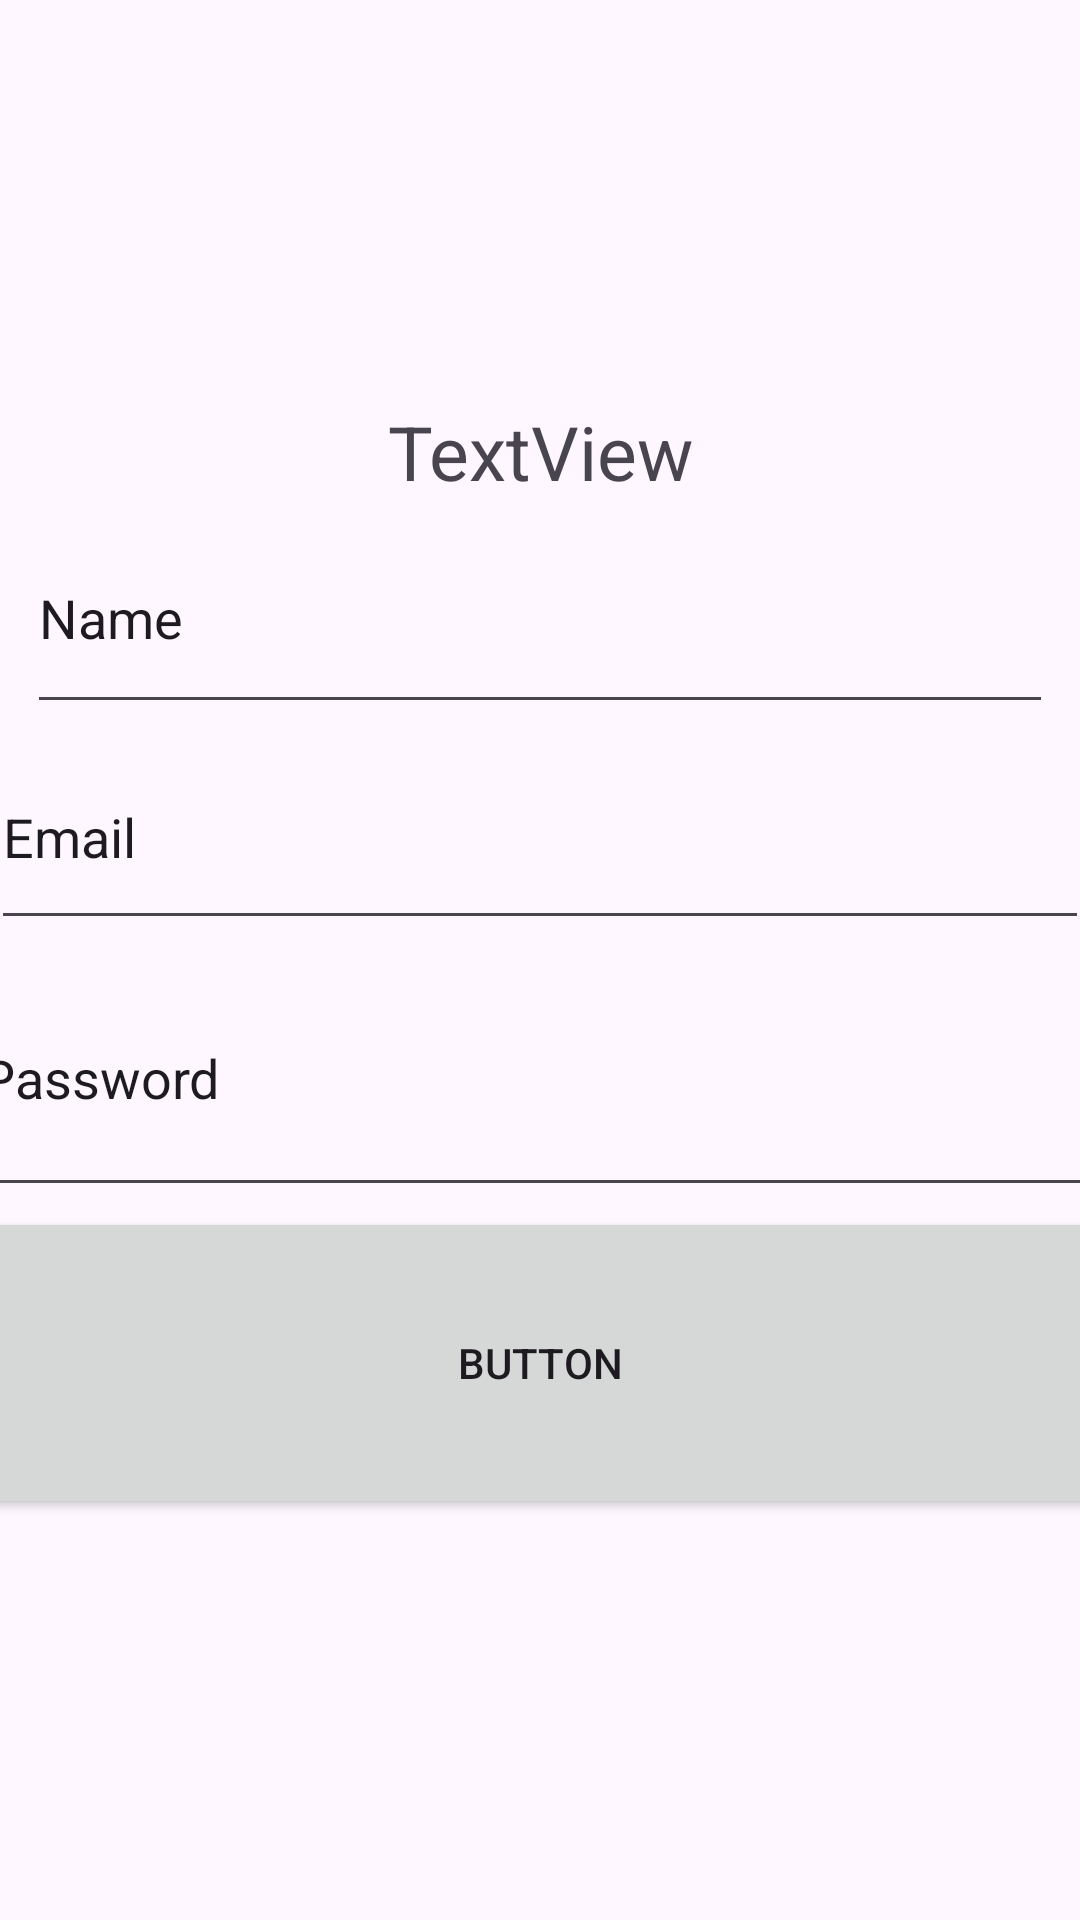

Produce the Android XML layout that renders to this screen, including the resource entries it uses.
<!-- AndroidManifest.xml: application theme Theme.DevFirstSssion -->
<!-- res/layout/activity_sign_up.xml -->
<?xml version="1.0" encoding="utf-8"?>
<LinearLayout xmlns:android="http://schemas.android.com/apk/res/android"
    xmlns:tools="http://schemas.android.com/tools"
    android:layout_width="match_parent"
    android:gravity="center"
    android:orientation="vertical"
    android:layout_height="match_parent"
    tools:context=".SignUpActivity">


    <TextView
        android:id="@+id/textView"
        android:layout_width="230dp"
        android:layout_height="wrap_content"
        android:text="TextView"
        android:textAlignment="center"
        android:textSize="25dp" />

    <EditText
        android:id="@+id/signupName"
        android:layout_width="342dp"
        android:layout_height="74dp"
        android:ems="10"
        android:inputType="text"
        android:text="Name"
        tools:layout_editor_absoluteX="35dp"

        tools:layout_editor_absoluteY="207dp" />

    <EditText
        android:id="@+id/signupEmail"
        android:layout_width="366dp"
        android:layout_height="72dp"
        android:ems="10"
        android:inputType="text"
        android:text="Email"
        tools:layout_editor_absoluteX="24dp"
        tools:layout_editor_absoluteY="281dp" />

    <EditText
        android:id="@+id/signupPassword"
        android:layout_width="381dp"
        android:layout_height="89dp"
        android:ems="10"
        android:inputType="text"
        android:text="Password"
        tools:layout_editor_absoluteX="16dp"
        tools:layout_editor_absoluteY="353dp" />
    />

    <Button
        android:id="@+id/submit"
        android:layout_width="395dp"
        android:layout_height="104dp"
        android:text="Button"
        tools:layout_editor_absoluteX="8dp"
        tools:layout_editor_absoluteY="450dp"
        />
    />

</LinearLayout>
<!-- resources referenced by this layout -->
<resources>
  <style name="Theme.DevFirstSssion" parent="Base.Theme.DevFirstSssion" />
  <style name="Base.Theme.DevFirstSssion" parent="Theme.Material3.DayNight">
          
          
      </style>
</resources>
